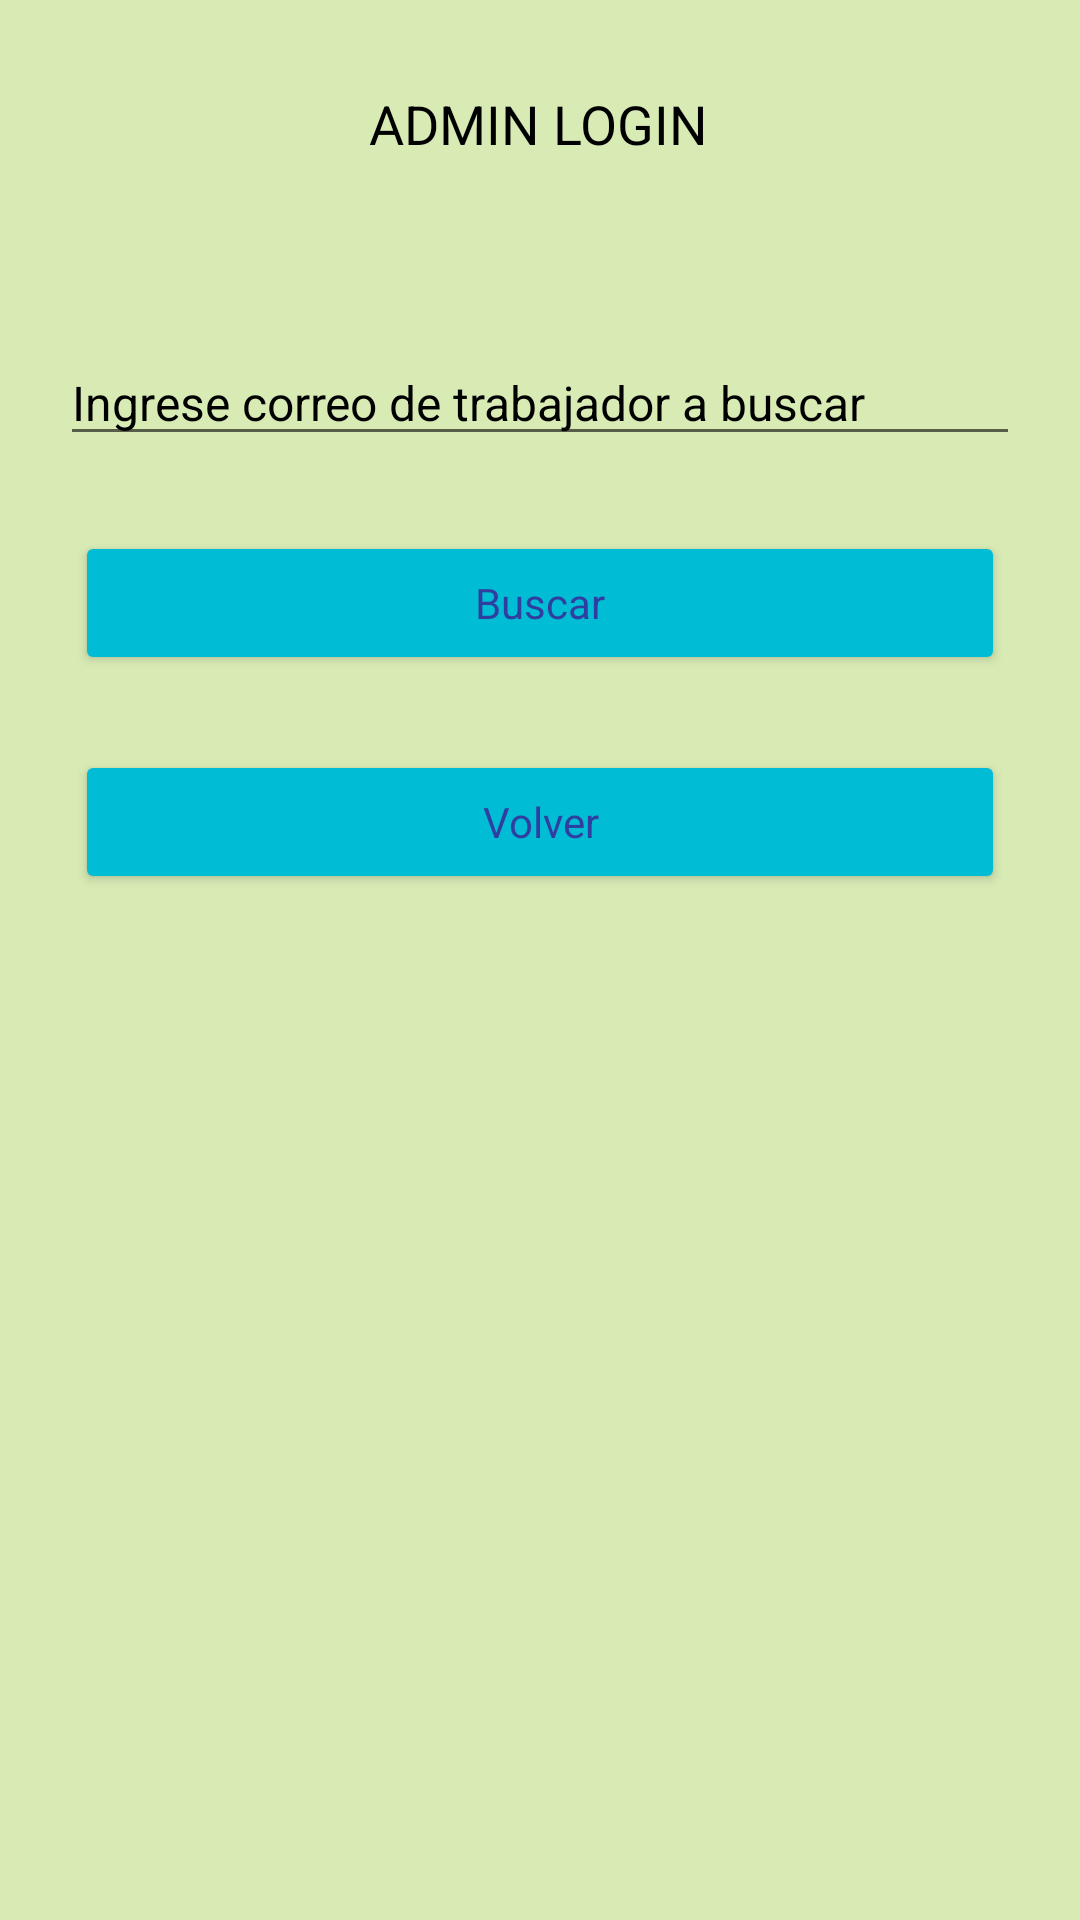

Write the Android layout XML for this screen, with the resource values it uses.
<!-- AndroidManifest.xml: application theme AppTheme -->
<!-- res/layout/activity_indexadmin.xml -->
<?xml version="1.0" encoding="utf-8"?>
<androidx.constraintlayout.widget.ConstraintLayout xmlns:android="http://schemas.android.com/apk/res/android"
    xmlns:app="http://schemas.android.com/apk/res-auto"
    xmlns:tools="http://schemas.android.com/tools"
    android:layout_width="match_parent"
    android:layout_height="match_parent"
    tools:context=".Indexadmin"
    android:background="@color/colorTercero">

    <TextView
        android:id="@+id/textView_indexadmin_titulo"
        android:layout_width="wrap_content"
        android:layout_height="wrap_content"
        android:text="ADMIN LOGIN"
        app:layout_constraintBottom_toBottomOf="parent"
        app:layout_constraintEnd_toEndOf="parent"
        app:layout_constraintHorizontal_bias="0.498"
        app:layout_constraintStart_toStartOf="parent"
        app:layout_constraintTop_toTopOf="parent"
        app:layout_constraintVertical_bias="0.047"
        style="@style/AppTheme.Text"/>

    <EditText
        android:id="@+id/editText_indexadmin_correo"
        android:layout_width="match_parent"
        android:layout_height="wrap_content"
        android:layout_marginTop="60dp"
        android:hint="Ingrese correo de trabajador a buscar"
        app:layout_constraintBottom_toBottomOf="parent"
        app:layout_constraintTop_toBottomOf="@+id/textView_indexadmin_titulo"
        app:layout_constraintVertical_bias="0.0"
        tools:layout_editor_absoluteX="0dp"
        style="@style/AppTheme.EditText"/>

    <Button
        android:id="@+id/button_indexadmin_buscar"
        android:layout_width="match_parent"
        android:layout_height="wrap_content"
        android:layout_marginTop="132dp"
        android:text="Buscar"
        app:layout_constraintBottom_toBottomOf="parent"
        app:layout_constraintTop_toBottomOf="@+id/editText_indexadmin_correo"
        app:layout_constraintVertical_bias="0.0"
        tools:layout_editor_absoluteX="0dp"
        style="@style/AppTheme.Button"/>

    <Button
        android:id="@+id/button_indexadmin_volver"
        android:layout_width="match_parent"
        android:layout_height="wrap_content"
        android:layout_marginTop="164dp"
        android:text="Volver"
        app:layout_constraintBottom_toBottomOf="parent"
        app:layout_constraintTop_toBottomOf="@+id/button_indexadmin_buscar"
        app:layout_constraintVertical_bias="0.0"
        tools:layout_editor_absoluteX="16dp"
        style="@style/AppTheme.Button"/>

</androidx.constraintlayout.widget.ConstraintLayout>
<!-- resources referenced by this layout -->
<resources>
  <color name="colorTercero">#d8ebb5</color>
  <style name="AppTheme.Button" parent="AppTheme">
          <item name="android:layout_margin">25dp</item>
          <item name="android:backgroundTint">@color/colorPrimaryDark</item>
          <item name="android:textColor">@color/colorPrimary</item>
      </style>
  
      // Style TextView
  <style name="AppTheme.EditText" parent="AppTheme">
          <item name="drawableTint">@color/colorBlanco</item>
          <item name="android:drawablePadding">10dp</item>
          <item name="android:textColorHint">@color/colorNegro</item>
          <item name="android:textColor">@color/colorNegro</item>
          <item name="android:layout_marginEnd">20dp</item>
          <item name="android:layout_marginStart">20dp</item>
          <item name="android:textSize">16sp</item>
      </style>
  
      // Style Button
  <style name="AppTheme.Text" parent="AppTheme">
          <item name="android:textColor">@color/colorNegro</item>
          <item name="android:textSize">18dp</item>
      </style>
  <style name="AppTheme" parent="Theme.AppCompat.Light.DarkActionBar">
          
          <item name="colorPrimary">@color/colorPrimary</item>
          <item name="colorPrimaryDark">@color/colorPrimaryDark</item>
          <item name="colorAccent">@color/colorAccent</item>
      </style>
  
      // Style EditText
  <color name="colorPrimaryDark">#00BCD4</color>
  <color name="colorPrimary">#303F9F</color>
  <color name="colorBlanco">#f9f9f9</color>
  <color name="colorNegro">#000000</color>
  <color name="colorAccent">#03DAC5</color>
</resources>
